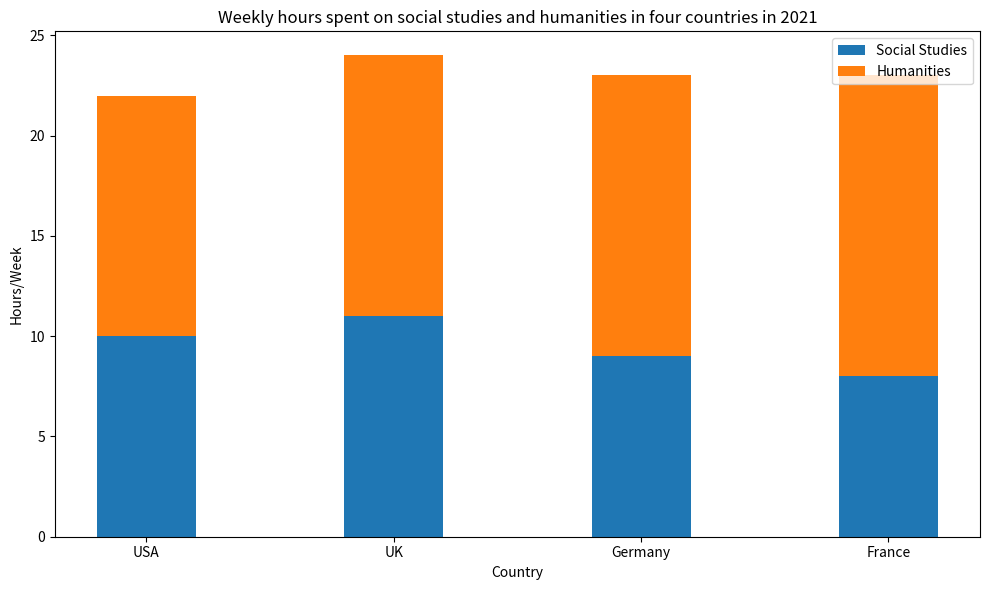

This chart was generated by the following Python code: (Note: this script raises an exception after producing the figure.)

import matplotlib.pyplot as plt

data = {'Country': ['USA', 'UK', 'Germany', 'France'], 
        'Social Studies': [10, 11, 9, 8], 
        'Humanities': [12, 13, 14, 15]}

fig = plt.figure(figsize=(10, 6))
ax = fig.add_subplot()

x = data['Country']
y1 = data['Social Studies']
y2 = data['Humanities']

ax.bar(x, y1, label='Social Studies', width=0.4)
ax.bar(x, y2, label='Humanities', bottom=y1, width=0.4)

ax.set_title('Weekly hours spent on social studies and humanities in four countries in 2021')
ax.set_xticks(x)
ax.set_xlabel('Country')
ax.set_ylabel('Hours/Week')
ax.legend(loc="upper right")
plt.tight_layout()
plt.savefig('bar chart/png/314.png')
plt.clf()
